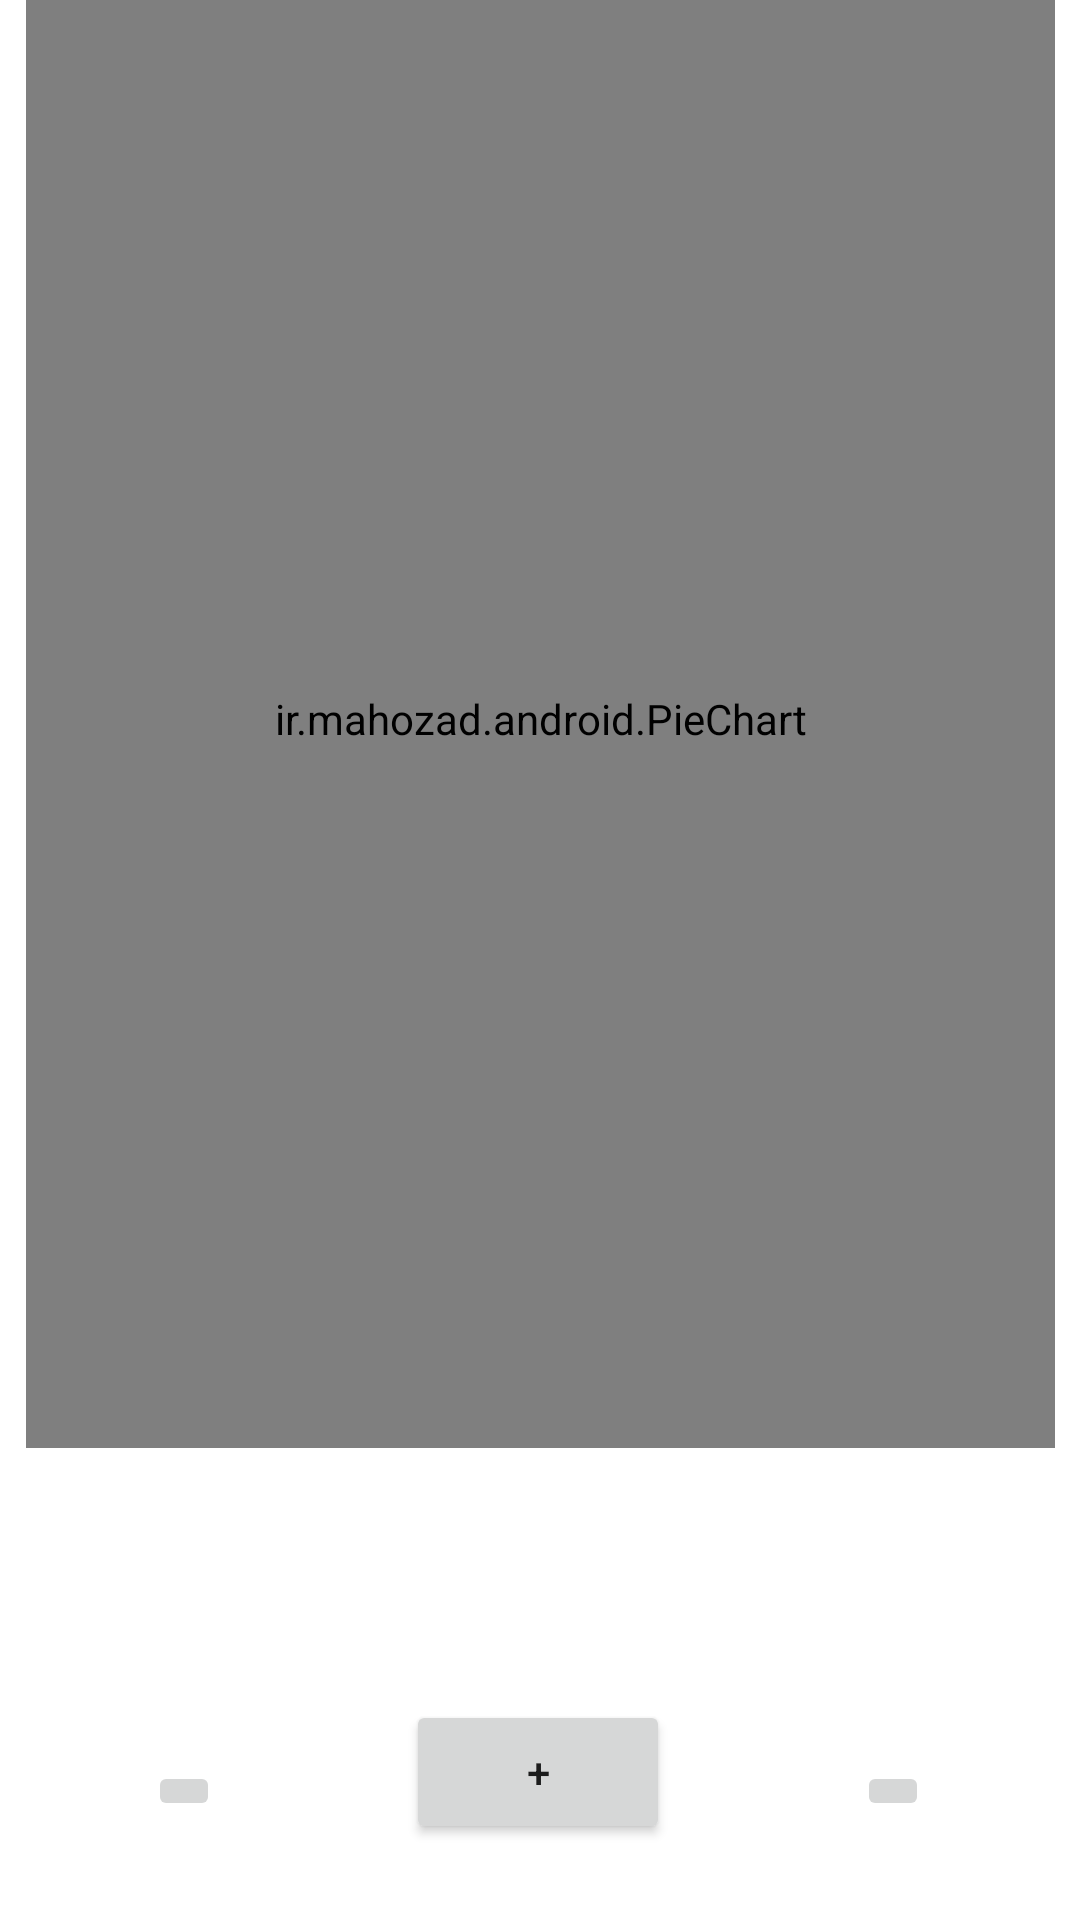

Layout XML and referenced resources for this Android screen:
<!-- AndroidManifest.xml: application theme Theme.ExpenseTracker -->
<!-- res/layout/fragment_home.xml -->
<?xml version="1.0" encoding="utf-8"?>
<androidx.constraintlayout.widget.ConstraintLayout
    xmlns:android="http://schemas.android.com/apk/res/android"
    xmlns:app="http://schemas.android.com/apk/res-auto"
    xmlns:tools="http://schemas.android.com/tools"
    android:layout_width="match_parent"
    android:layout_height="match_parent"
    tools:context=".ui.home.HomeFragment" >


    <TextView
        android:id="@+id/text_home2"
        android:layout_width="match_parent"
        android:layout_height="wrap_content"
        android:layout_marginStart="8dp"
        android:layout_marginTop="8dp"
        android:layout_marginEnd="8dp"
        android:textAlignment="center"
        android:textSize="20sp"
        app:layout_constraintBottom_toBottomOf="parent"
        app:layout_constraintEnd_toEndOf="parent"
        app:layout_constraintHorizontal_bias="1.0"
        app:layout_constraintStart_toStartOf="parent"
        app:layout_constraintTop_toTopOf="parent"
        app:layout_constraintVertical_bias="0.816" />

    <ir.mahozad.android.PieChart
        android:id="@+id/pieChart"
        android:layout_width="343dp"
        android:layout_height="486dp"
        app:layout_constraintBottom_toTopOf="@+id/text_home"
        app:layout_constraintEnd_toEndOf="parent"
        app:layout_constraintStart_toStartOf="parent"
        app:layout_constraintTop_toTopOf="parent"
        app:layout_constraintVertical_bias="0.488" />

    <TextView
        android:id="@+id/text_home"
        android:layout_width="match_parent"
        android:layout_height="wrap_content"
        android:layout_marginStart="8dp"
        android:layout_marginTop="8dp"
        android:layout_marginEnd="8dp"
        android:textAlignment="center"
        android:textSize="20sp"
        app:layout_constraintBottom_toBottomOf="parent"
        app:layout_constraintEnd_toEndOf="parent"
        app:layout_constraintHorizontal_bias="0.0"
        app:layout_constraintStart_toStartOf="parent"
        app:layout_constraintTop_toTopOf="parent"
        app:layout_constraintVertical_bias="0.777" />

    <Button
        android:id="@+id/add_expense_btn"
        android:layout_width="wrap_content"
        android:layout_height="wrap_content"
        android:text="@string/add_expense_txt"
        app:layout_constraintBottom_toBottomOf="parent"
        app:layout_constraintEnd_toEndOf="parent"
        app:layout_constraintHorizontal_bias="0.498"
        app:layout_constraintStart_toStartOf="parent"
        app:layout_constraintTop_toBottomOf="@+id/text_home"
        app:layout_constraintVertical_bias="0.71" />

    <ImageButton
        android:id="@+id/setBtn"
        android:layout_width="wrap_content"
        android:layout_height="wrap_content"
        app:layout_constraintBottom_toBottomOf="parent"
        app:layout_constraintEnd_toStartOf="@+id/add_expense_btn"
        app:layout_constraintHorizontal_bias="0.442"
        app:layout_constraintStart_toStartOf="parent"
        app:layout_constraintTop_toTopOf="parent"
        app:layout_constraintVertical_bias="0.947"
        app:srcCompat="@drawable/ic_gear" />

    <ImageButton
        android:id="@+id/updateBtn"
        android:layout_width="wrap_content"
        android:layout_height="wrap_content"
        app:layout_constraintBottom_toBottomOf="parent"
        app:layout_constraintEnd_toEndOf="parent"
        app:layout_constraintHorizontal_bias="0.552"
        app:layout_constraintStart_toEndOf="@+id/add_expense_btn"
        app:layout_constraintTop_toTopOf="parent"
        app:layout_constraintVertical_bias="0.947"
        app:srcCompat="@drawable/ic_update" />


</androidx.constraintlayout.widget.ConstraintLayout>
<!-- resources referenced by this layout -->
<resources>
  <string name="add_expense_txt">+</string>
  <style name="Theme.ExpenseTracker" parent="Theme.MaterialComponents.DayNight.DarkActionBar">
          
          <item name="colorPrimary">@color/purple_500</item>
          <item name="colorPrimaryVariant">@color/purple_700</item>
          <item name="colorOnPrimary">@color/white</item>
          
          <item name="colorSecondary">@color/teal_200</item>
          <item name="colorSecondaryVariant">@color/teal_700</item>
          <item name="colorOnSecondary">@color/black</item>
          
          <item name="android:statusBarColor">?attr/colorPrimaryVariant</item>
          
      </style>
  <color name="purple_500">#FF6200EE</color>
  <color name="purple_700">#FF3700B3</color>
  <color name="white">#FFFFFFFF</color>
  <color name="teal_200">#FF03DAC5</color>
  <color name="teal_700">#FF018786</color>
  <color name="black">#FF000000</color>
</resources>
